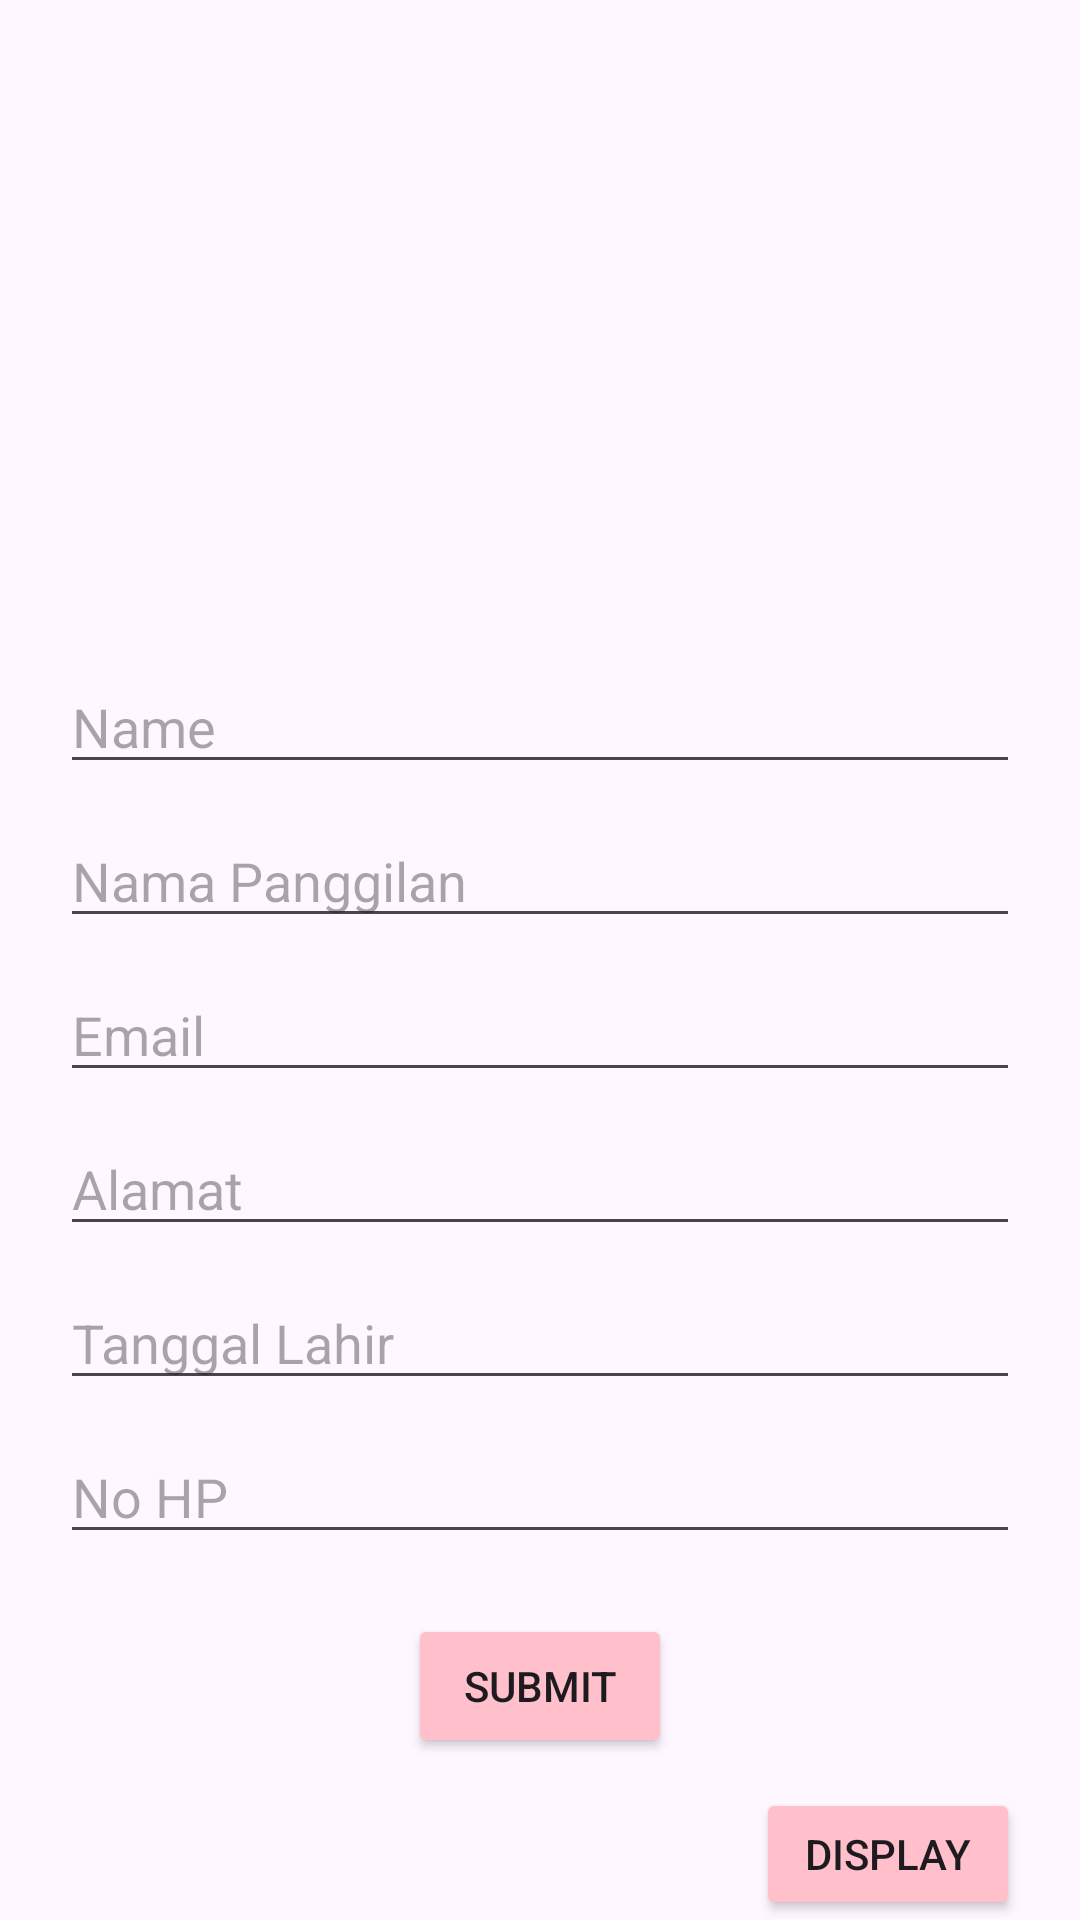

Write the Android layout XML for this screen, with the resource values it uses.
<!-- AndroidManifest.xml: application theme Theme.Tugas_pakRian__1 -->
<!-- res/layout/activity_tbook.xml -->
<?xml version="1.0" encoding="utf-8"?>
<RelativeLayout
    xmlns:android="http://schemas.android.com/apk/res/android"
    xmlns:app="http://schemas.android.com/apk/res-auto"
    xmlns:tools="http://schemas.android.com/tools"
    android:id="@+id/main"
    android:layout_width="match_parent"
    android:layout_height="match_parent"
    tools:context=".AddBook">

    
    <ImageView
        android:id="@+id/avatar"
        android:layout_width="150dp"
        android:layout_height="150dp"
        android:src="@mipmap/ic_launcher"
        android:layout_centerHorizontal="true"
        android:layout_marginTop="50dp" />

    
    <EditText
        android:id="@+id/edit_name"
        android:layout_width="match_parent"
        android:layout_height="wrap_content"
        android:layout_below="@id/avatar"
        android:layout_marginTop="20dp"
        android:layout_marginHorizontal="20dp"
        android:hint="Name" />

    
    <EditText
        android:id="@+id/edit_namaPanggilan"
        android:layout_width="match_parent"
        android:layout_height="wrap_content"
        android:layout_below="@id/edit_name"
        android:layout_marginTop="10dp"
        android:layout_marginHorizontal="20dp"
        android:hint="Nama Panggilan" />

    
    <EditText
        android:id="@+id/edit_email"
        android:layout_width="match_parent"
        android:layout_height="wrap_content"
        android:layout_below="@id/edit_namaPanggilan"
        android:layout_marginTop="10dp"
        android:layout_marginHorizontal="20dp"
        android:hint="Email" />

    
    <EditText
        android:id="@+id/edit_alamat"
        android:layout_width="match_parent"
        android:layout_height="wrap_content"
        android:layout_below="@id/edit_email"
        android:layout_marginTop="10dp"
        android:layout_marginHorizontal="20dp"
        android:hint="Alamat" />

    
    <EditText
        android:id="@+id/edit_tglLahir"
        android:layout_width="match_parent"
        android:layout_height="wrap_content"
        android:layout_below="@id/edit_alamat"
        android:layout_marginTop="10dp"
        android:layout_marginHorizontal="20dp"
        android:hint="Tanggal Lahir"
        android:focusable="false" />

    
    <EditText
        android:id="@+id/edit_noHp"
        android:layout_width="match_parent"
        android:layout_height="wrap_content"
        android:layout_below="@id/edit_tglLahir"
        android:layout_marginTop="10dp"
        android:layout_marginHorizontal="20dp"
        android:hint="No HP" />

    
    <Button
        android:id="@+id/btn_submit"
        android:layout_width="wrap_content"
        android:layout_height="wrap_content"
        android:layout_below="@id/edit_noHp"
        android:layout_marginTop="20dp"
        android:backgroundTint="@color/teal_700"
        android:layout_centerHorizontal="true"
        android:text="Submit" />

    
    <Button
        android:id="@+id/btn_edit"
        android:layout_width="wrap_content"
        android:layout_height="wrap_content"
        android:layout_below="@id/btn_submit"
        android:layout_marginTop="10dp"
        android:layout_centerHorizontal="true"
        android:text="Edit"
        android:visibility="gone" />

    
    <Button
        android:id="@+id/btn_display"
        android:layout_width="wrap_content"
        android:layout_height="wrap_content"
        android:layout_below="@id/btn_submit"
        android:layout_marginTop="10dp"
        android:layout_alignParentEnd="true"
        android:layout_marginEnd="20dp"
        android:backgroundTint="@color/teal_700"
        android:text="Display" />

</RelativeLayout>
<!-- resources referenced by this layout -->
<resources>
  <color name="teal_700">#FFC0CB</color>
  <style name="Theme.Tugas_pakRian__1" parent="Base.Theme.Tugas_pakRian__1" />
  <style name="Base.Theme.Tugas_pakRian__1" parent="Theme.Material3.DayNight.NoActionBar">
          
          
      </style>
</resources>
